Dataset: processed (GitHub, Utkarsh-Pr/MedGuard). Classes: Acemiz, Allegra, alprax 0 25, Amalong, Atarax, Becozinc, Bifilac, Canitiz, Cetzine, Ciplar 10, Cofsils, Cranmed, Cyclopam, D-Rise, D-Well, D3 More 2K, Dolo 650, Eldoper, Emeset, Etoshine 90, Etoshine MR, Folvite, Gelusil, Gestorab, glimi save M 0 5, Gluxit 10, M-Strong, Meftal 250 DT, melecobalamine, Menoease, Metronidazole, Montair, Muvera, Mysopas, Pacimol 650, Pan 20, Pan-D, Paracip 650, Redotil, Shelcal 500, Sibelium 10mg, Sompraz, Strepsils, Tayo 60K, Tendonease, Udapa-Trio, Unienzyme, Velgut, Vitamin E, Vomikind, Zincovit, Zofer.

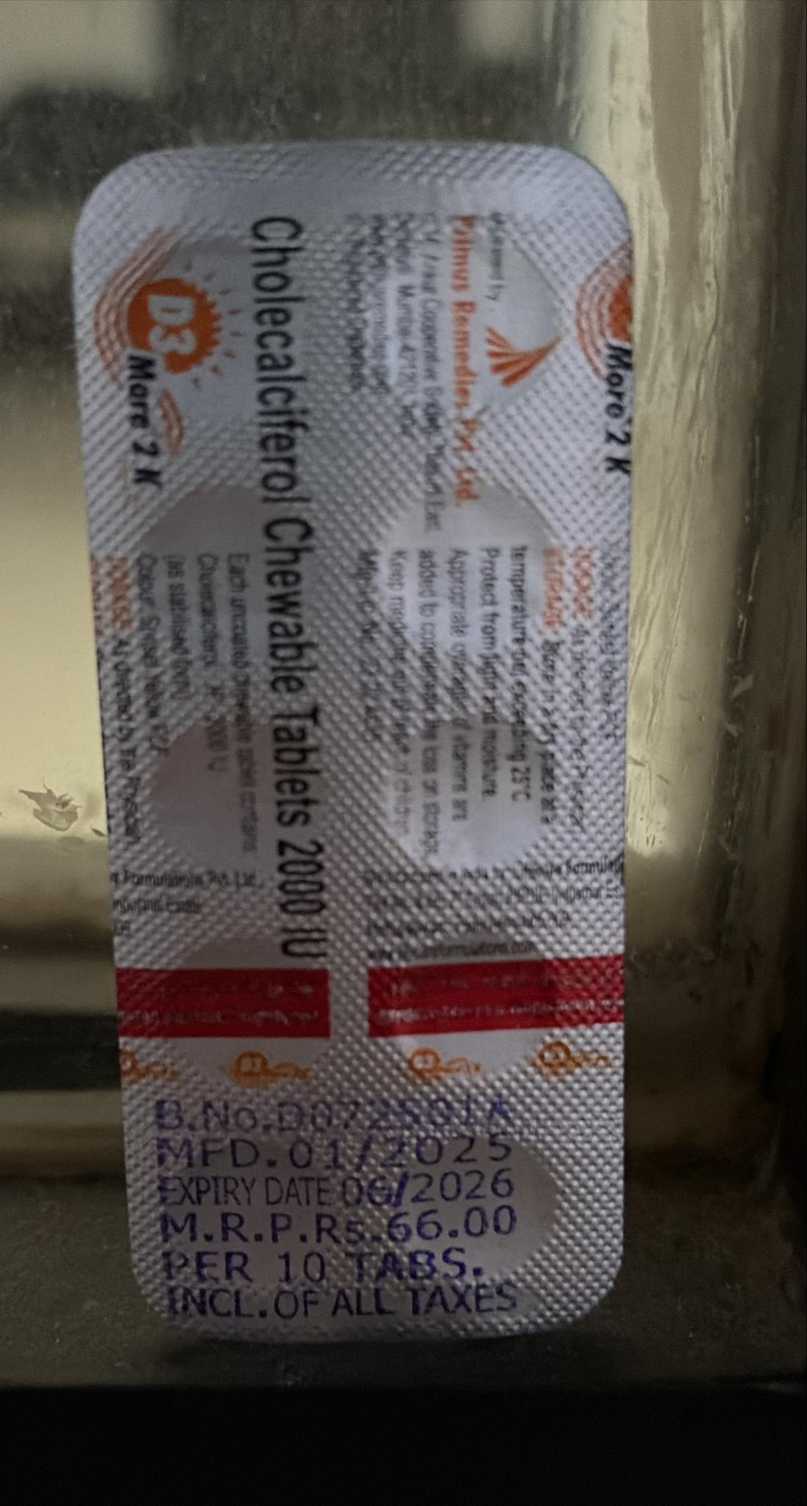
Label: D3 More 2K

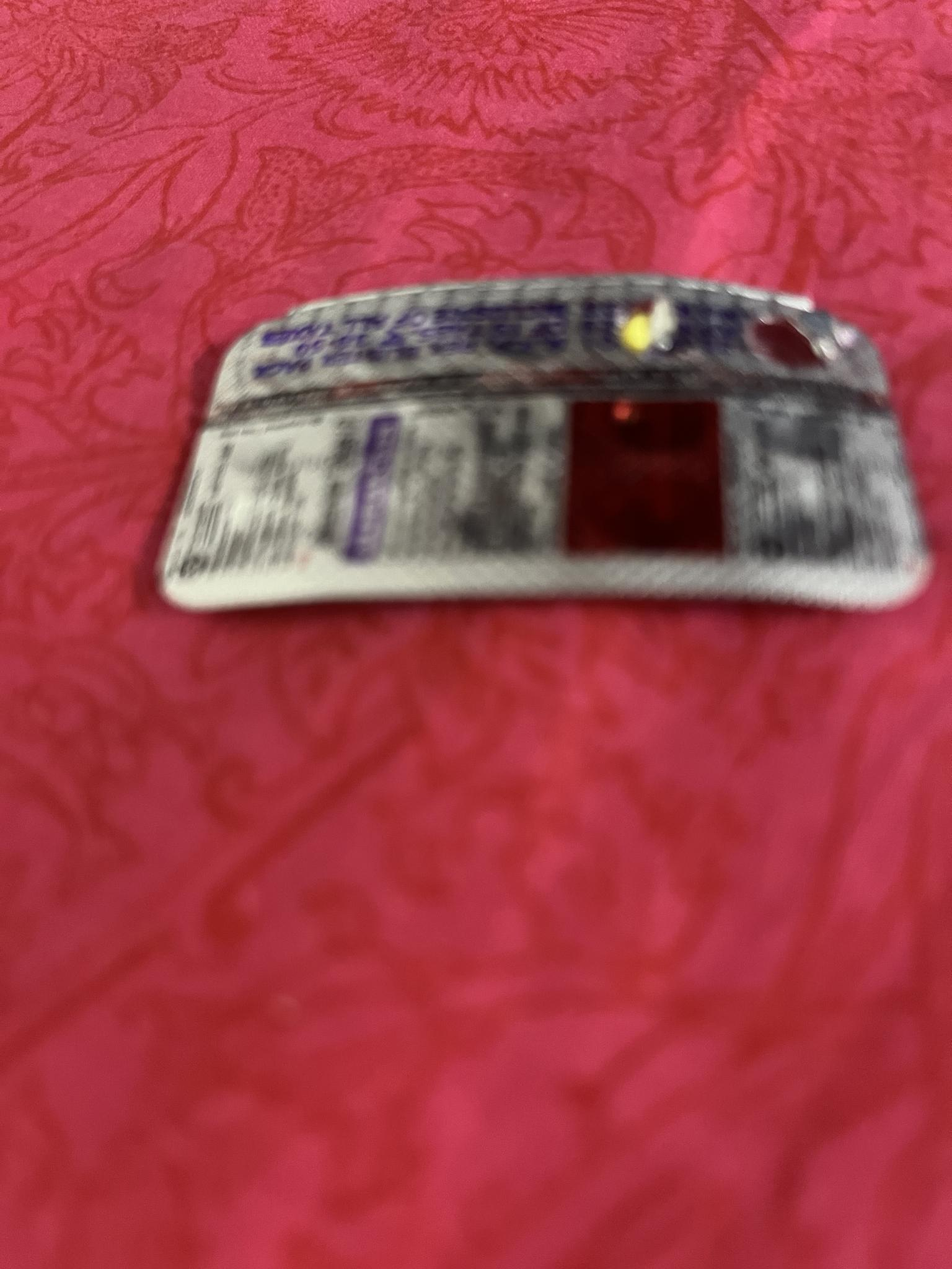
Label: alprax 0 25

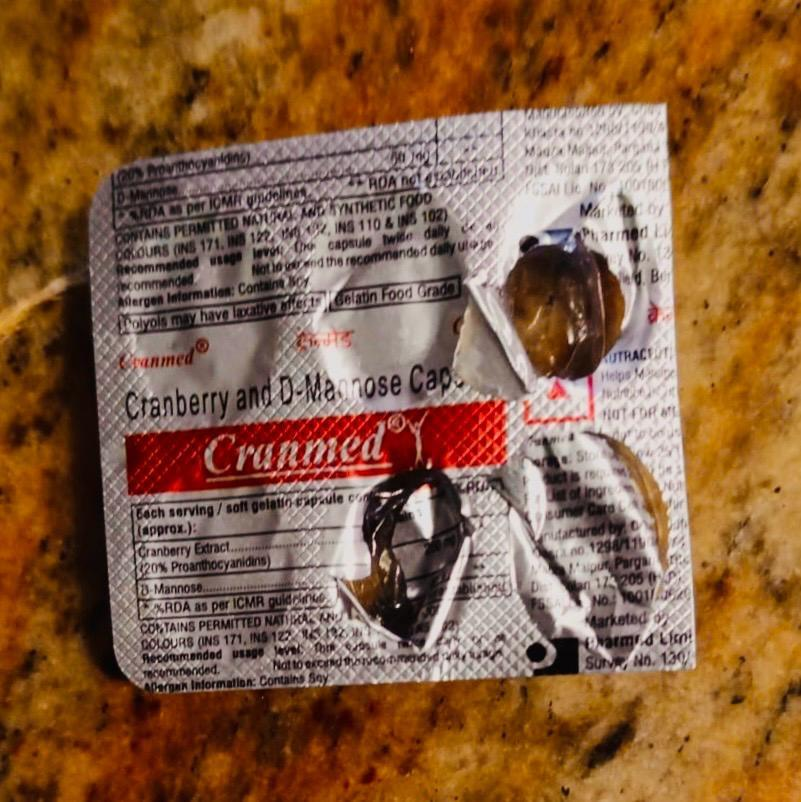
Label: Cranmed

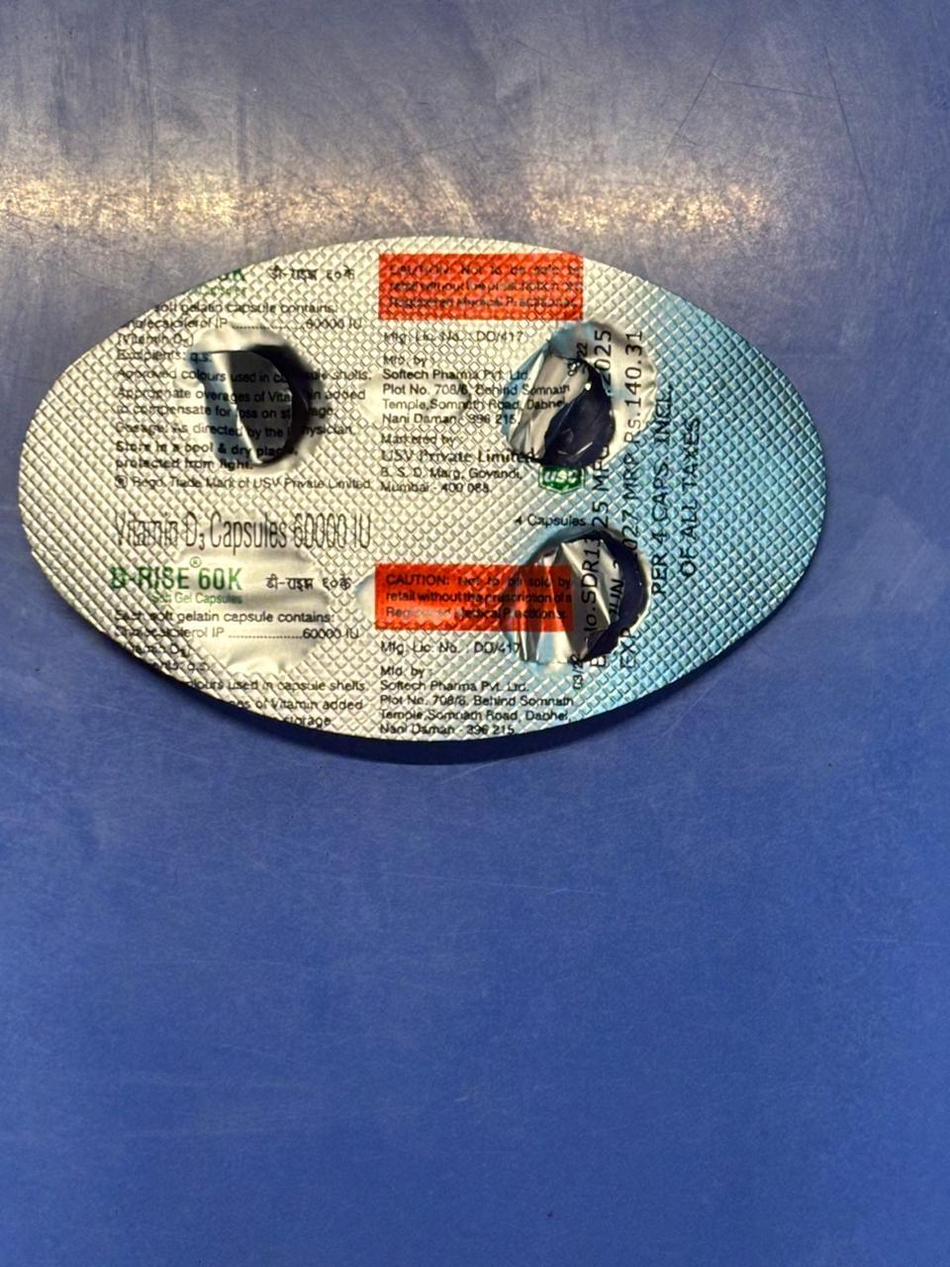
Label: D-Rise

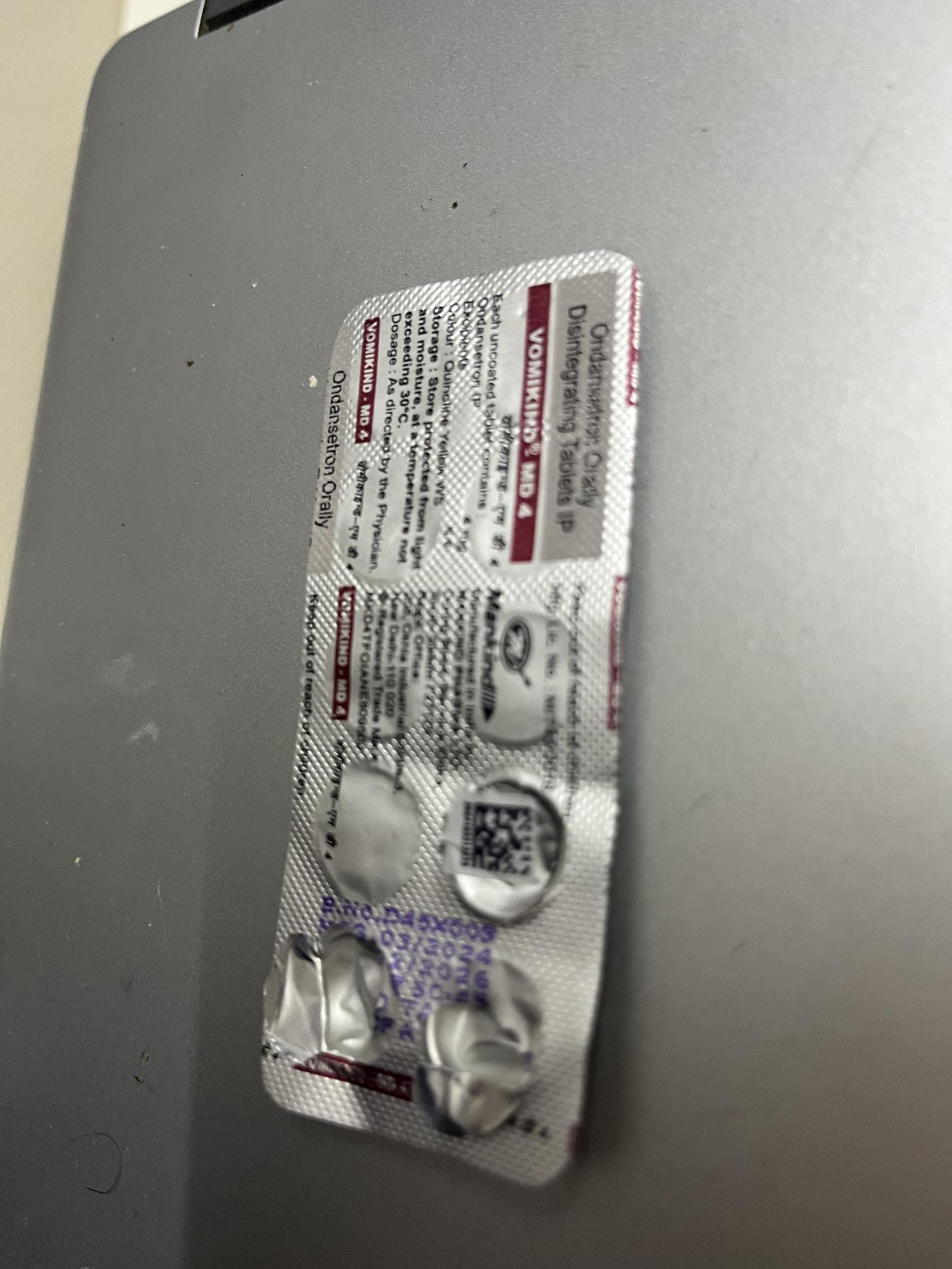
Label: Vomikind

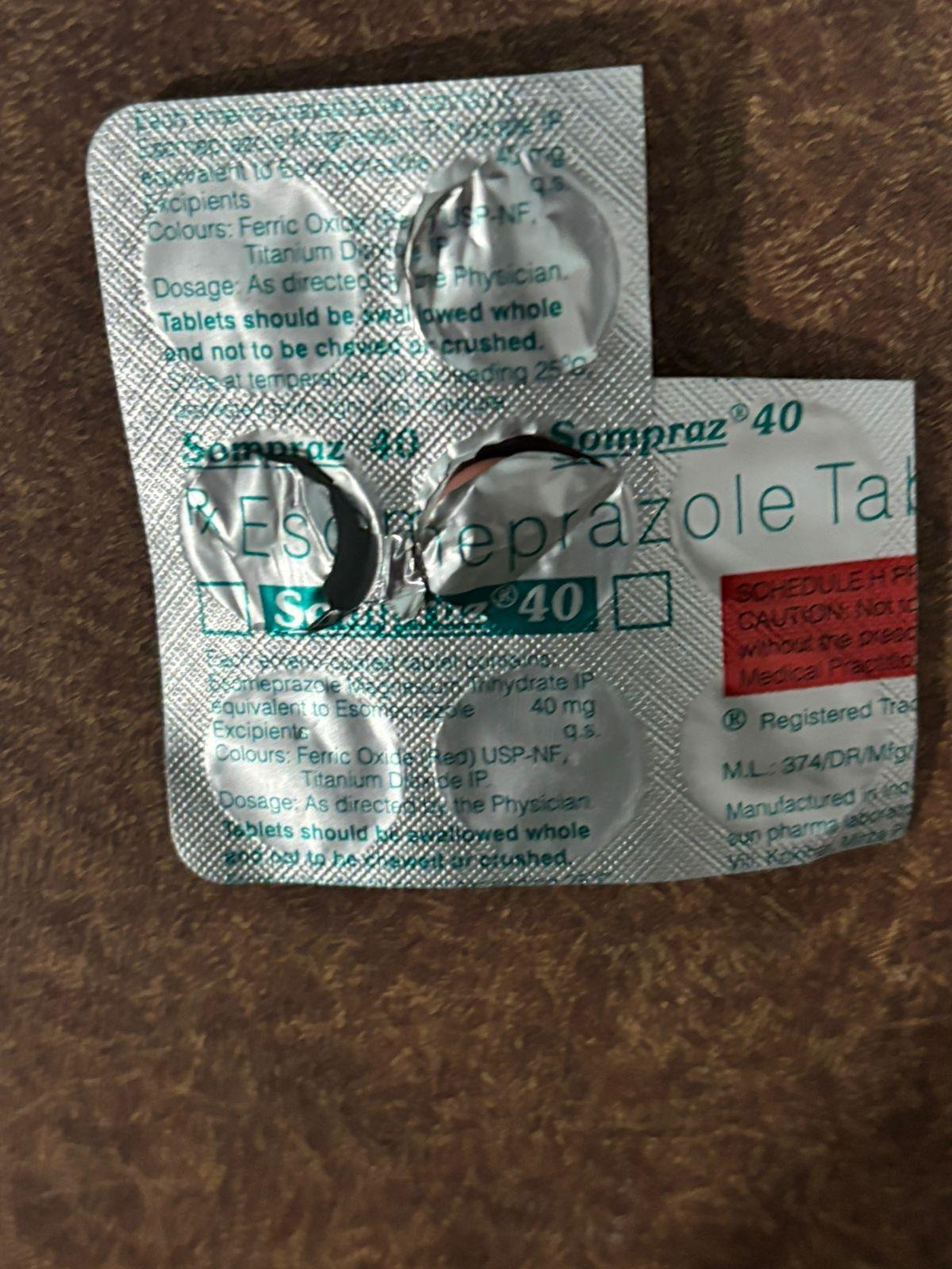
Label: Sompraz
